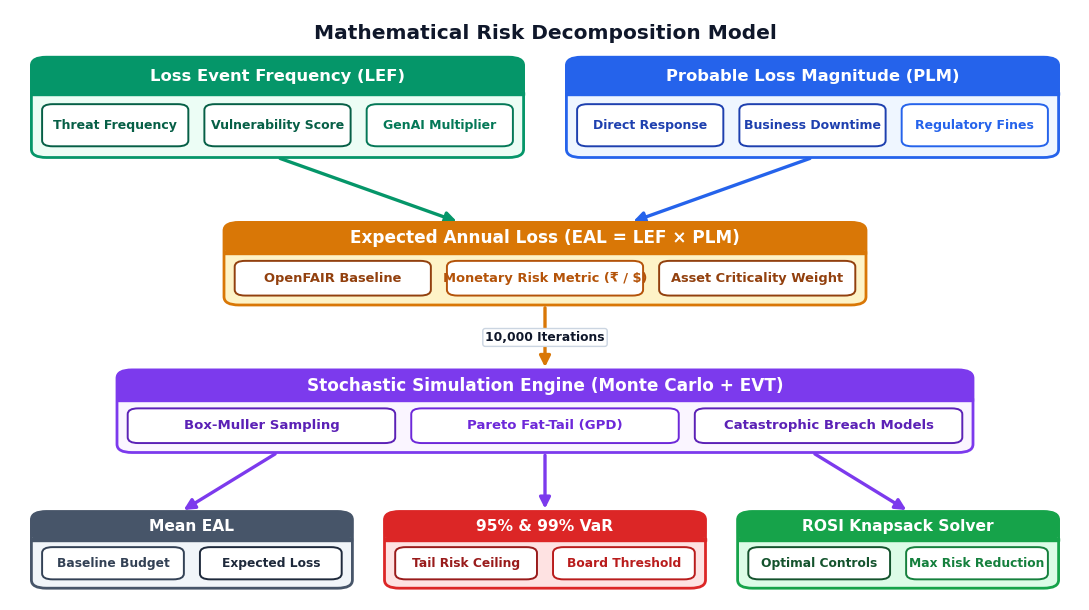

The script that saved this image:
import matplotlib.pyplot as plt
import matplotlib.patches as patches
from matplotlib.patches import FancyBboxPatch, FancyArrowPatch

plt.rcParams['font.sans-serif'] = ['Segoe UI', 'Segoe UI Variable', 'Arial', 'sans-serif']
plt.rcParams['font.family'] = 'sans-serif'

# Canvas setup - high resolution, clean aspect ratio for PPT slide
fig, ax = plt.subplots(figsize=(11.0, 6.2), dpi=300)
ax.set_xlim(0, 100)
ax.set_ylim(0, 100)
ax.axis('off')
fig.patch.set_facecolor('white')
ax.set_facecolor('white')

def draw_tab(x, y, w, h, title, pills=[], bg_color="#ffffff", border_color="#0284c7", 
             tab_color="#0284c7", text_color="#ffffff", radius=1.4, title_size=11.5, pill_size=9.2):
    # Main Card Background
    card = FancyBboxPatch((x, y), w, h, boxstyle=f"round,pad=0.0,rounding_size={radius}",
                          facecolor=bg_color, edgecolor=border_color, linewidth=2.0, zorder=3)
    ax.add_patch(card)
    
    # Top Tab / Header Bar
    tab_h = h * 0.38
    tab_y = y + h - tab_h
    tab_bar = FancyBboxPatch((x, tab_y), w, tab_h, boxstyle=f"round,pad=0.0,rounding_size={radius}",
                             facecolor=tab_color, edgecolor=tab_color, linewidth=1.0, zorder=4)
    ax.add_patch(tab_bar)
    # Square bottom corners of tab bar to merge with card
    ax.fill([x, x + w, x + w, x], [tab_y, tab_y, tab_y + 0.5, tab_y + 0.5], color=tab_color, zorder=4)
    
    # Tab Title
    ax.text(x + w/2, tab_y + tab_h/2, title, ha='center', va='center',
            fontsize=title_size, color=text_color, weight='bold', zorder=5)
    
    # Pills / Topic Tags inside Tab
    if pills:
        n_pills = len(pills)
        pill_w = (w - 2.0 - (n_pills - 1) * 1.5) / n_pills
        pill_h = h * 0.42
        pill_y = y + (h - tab_h - pill_h) / 2 + 0.2
        
        for i, (pill_txt, pill_col) in enumerate(pills):
            px = x + 1.0 + i * (pill_w + 1.5)
            p_box = FancyBboxPatch((px, pill_y), pill_w, pill_h,
                                   boxstyle=f"round,pad=0.0,rounding_size={radius*0.7}",
                                   facecolor="#ffffff", edgecolor=pill_col, linewidth=1.4, zorder=5)
            ax.add_patch(p_box)
            ax.text(px + pill_w/2, pill_y + pill_h/2, pill_txt, ha='center', va='center',
                    fontsize=pill_size, color=pill_col, weight='bold', zorder=6)

def draw_arrow(x1, y1, x2, y2, color="#64748b", lw=2.4, label=""):
    arrow = FancyArrowPatch((x1, y1), (x2, y2), arrowstyle='-|>', mutation_scale=16,
                            color=color, linewidth=lw, zorder=2)
    ax.add_patch(arrow)
    if label:
        mx = (x1 + x2) / 2
        my = (y1 + y2) / 2
        ax.text(mx, my, label, ha='center', va='center', fontsize=8.8, color="#0f172a",
                weight='bold', bbox=dict(boxstyle="round,pad=0.2", facecolor="white", edgecolor="#cbd5e1", lw=1.0),
                zorder=6)

# Title
ax.text(50, 96, "Mathematical Risk Decomposition Model", 
        ha='center', va='center', fontsize=14.5, color="#0f172a", weight="bold")

# ==============================================================================
# LEVEL 1: PRIMARY FACTOR TABS (LEF & PLM)
# ==============================================================================
draw_tab(2, 75, 46, 17, 
         "Loss Event Frequency (LEF)", 
         pills=[("Threat Frequency", "#065f46"), 
                ("Vulnerability Score", "#065f46"), 
                ("GenAI Multiplier", "#047857")],
         bg_color="#ECFDF5", border_color="#059669", tab_color="#059669", 
         title_size=11.8, pill_size=9.0)

draw_tab(52, 75, 46, 17, 
         "Probable Loss Magnitude (PLM)", 
         pills=[("Direct Response", "#1E40AF"), 
                ("Business Downtime", "#1E40AF"), 
                ("Regulatory Fines", "#2563EB")],
         bg_color="#EFF6FF", border_color="#2563EB", tab_color="#2563EB", 
         title_size=11.8, pill_size=9.0)

# Connectors to Level 2
draw_arrow(25, 75, 42, 64, color="#059669")
draw_arrow(75, 75, 58, 64, color="#2563EB")

# ==============================================================================
# LEVEL 2: EXPECTED ANNUAL LOSS TAB
# ==============================================================================
draw_tab(20, 50, 60, 14, 
         "Expected Annual Loss (EAL = LEF × PLM)", 
         pills=[("OpenFAIR Baseline", "#92400E"), 
                ("Monetary Risk Metric (₹ / $)", "#B45309"), 
                ("Asset Criticality Weight", "#92400E")],
         bg_color="#FEF3C7", border_color="#D97706", tab_color="#D97706", 
         title_size=12.2, pill_size=9.4)

# Connector to Level 3
draw_arrow(50, 50, 50, 39, color="#D97706", label="10,000 Iterations")

# ==============================================================================
# LEVEL 3: STOCHASTIC SIMULATION TAB
# ==============================================================================
draw_tab(10, 25, 80, 14, 
         "Stochastic Simulation Engine (Monte Carlo + EVT)", 
         pills=[("Box-Muller Sampling", "#5B21B6"), 
                ("Pareto Fat-Tail (GPD)", "#6D28D9"), 
                ("Catastrophic Breach Models", "#5B21B6")],
         bg_color="#FAF5FF", border_color="#7C3AED", tab_color="#7C3AED", 
         title_size=12.2, pill_size=9.5)

# Connectors to Level 4
draw_arrow(25, 25, 16, 15, color="#7C3AED")
draw_arrow(50, 25, 50, 15, color="#7C3AED")
draw_arrow(75, 25, 84, 15, color="#7C3AED")

# ==============================================================================
# LEVEL 4: OUTPUT METRICS & CAPITAL DECISION TABS
# ==============================================================================
draw_tab(2, 2, 30, 13, 
         "Mean EAL", 
         pills=[("Baseline Budget", "#334155"), ("Expected Loss", "#1E293B")],
         bg_color="#F1F5F9", border_color="#475569", tab_color="#475569", 
         title_size=11.2, pill_size=8.8)

draw_tab(35, 2, 30, 13, 
         "95% & 99% VaR", 
         pills=[("Tail Risk Ceiling", "#991B1B"), ("Board Threshold", "#B91C1C")],
         bg_color="#FEE2E2", border_color="#DC2626", tab_color="#DC2626", 
         title_size=11.2, pill_size=8.8)

draw_tab(68, 2, 30, 13, 
         "ROSI Knapsack Solver", 
         pills=[("Optimal Controls", "#14532D"), ("Max Risk Reduction", "#15803D")],
         bg_color="#DCFCE7", border_color="#16A34A", tab_color="#16A34A", 
         title_size=11.2, pill_size=8.8)

plt.tight_layout()
output_png = r"C:\Users\subha\OneDrive\Desktop\aegisrisk_math_decomposition.png"
plt.savefig(output_png, dpi=300, bbox_inches='tight', facecolor='white')
plt.close()
print(f"Tabs and Topics Math decomposition diagram generated -> {output_png}")
